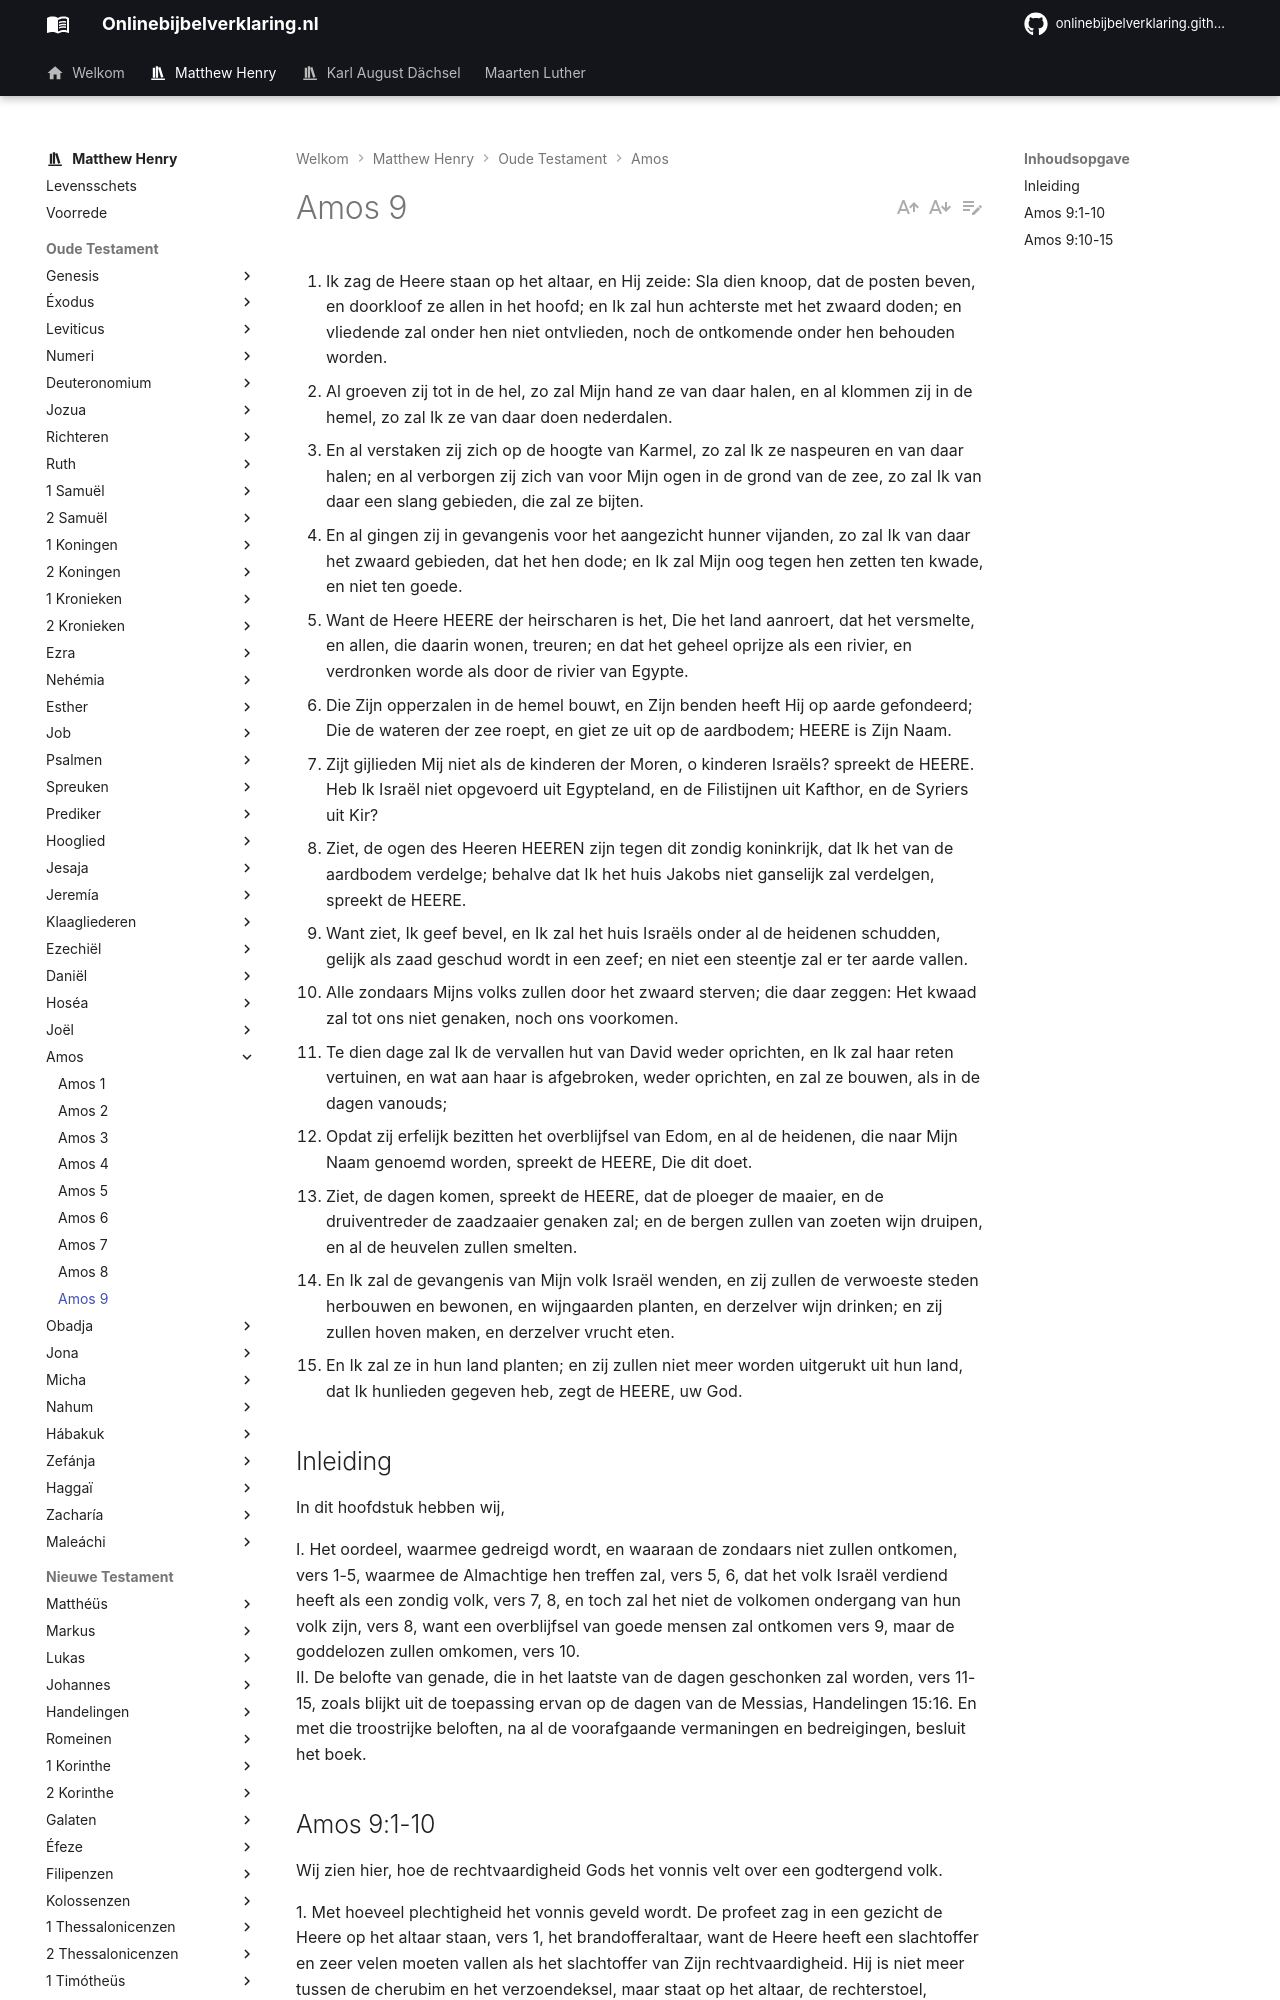

repository: onlinebijbelverklaring/onlinebijbelverklaring.github.io · page: matthewhenry/Amos/Amos9/index.html · generator: mkdocs

1. Ik zag de Heere staan op het altaar, en Hij zeide: Sla dien knoop, dat de posten beven, en doorkloof ze allen in het hoofd; en Ik zal hun achterste met het zwaard doden; en vliedende zal onder hen niet ontvlieden, noch de ontkomende onder hen behouden worden. 
2. Al groeven zij tot in de hel, zo zal Mijn hand ze van daar halen, en al klommen zij in de hemel, zo zal Ik ze van daar doen nederdalen. 
3. En al verstaken zij zich op de hoogte van Karmel, zo zal Ik ze naspeuren en van daar halen; en al verborgen zij zich van voor Mijn ogen in de grond van de zee, zo zal Ik van daar een slang gebieden, die zal ze bijten. 
4. En al gingen zij in gevangenis voor het aangezicht hunner vijanden, zo zal Ik van daar het zwaard gebieden, dat het hen dode; en Ik zal Mijn oog tegen hen zetten ten kwade, en niet ten goede. 
5. Want de Heere HEERE der heirscharen is het, Die het land aanroert, dat het versmelte, en allen, die daarin wonen, treuren; en dat het geheel oprijze als een rivier, en verdronken worde als door de rivier van Egypte. 
6. Die Zijn opperzalen in de hemel bouwt, en Zijn benden heeft Hij op aarde gefondeerd; Die de wateren der zee roept, en giet ze uit op de aardbodem; HEERE is Zijn Naam. 
7. Zijt gijlieden Mij niet als de kinderen der Moren, o kinderen Israëls? spreekt de HEERE. Heb Ik Israël niet opgevoerd uit Egypteland, en de Filistijnen uit Kafthor, en de Syriers uit Kir? 
8. Ziet, de ogen des Heeren HEEREN zijn tegen dit zondig koninkrijk, dat Ik het van de aardbodem verdelge; behalve dat Ik het huis Jakobs niet ganselijk zal verdelgen, spreekt de HEERE.
9. Want ziet, Ik geef bevel, en Ik zal het huis Israëls onder al de heidenen schudden, gelijk als zaad geschud wordt in een zeef; en niet een steentje zal er ter aarde vallen. 
10. Alle zondaars Mijns volks zullen door het zwaard sterven; die daar zeggen: Het kwaad zal tot ons niet genaken, noch ons voorkomen. 
11. Te dien dage zal Ik de vervallen hut van David weder oprichten, en Ik zal haar reten vertuinen, en wat aan haar is afgebroken, weder oprichten, en zal ze bouwen, als in de dagen vanouds; 
12. Opdat zij erfelijk bezitten het overblijfsel van Edom, en al de heidenen, die naar Mijn Naam genoemd worden, spreekt de HEERE, Die dit doet. 
13. Ziet, de dagen komen, spreekt de HEERE, dat de ploeger de maaier, en de druiventreder de zaadzaaier genaken zal; en de bergen zullen van zoeten wijn druipen, en al de heuvelen zullen smelten. 
14. En Ik zal de gevangenis van Mijn volk Israël wenden, en zij zullen de verwoeste steden herbouwen en bewonen, en wijngaarden planten, en derzelver wijn drinken; en zij zullen hoven maken, en derzelver vrucht eten. 
15. En Ik zal ze in hun land planten; en zij zullen niet meer worden uitgerukt uit hun land, dat Ik hunlieden gegeven heb, zegt de HEERE, uw God. 

## Inleiding

In dit hoofdstuk hebben wij, 

I. Het oordeel, waarmee gedreigd wordt, en waaraan de zondaars niet zullen ontkomen, vers 1-5, waarmee de Almachtige hen treffen zal, vers 5, 6, dat het volk Israël verdiend heeft als een zondig volk, vers 7, 8, en toch zal het niet de volkomen ondergang van hun volk zijn, vers 8, want een overblijfsel van goede mensen zal ontkomen vers 9, maar de goddelozen zullen omkomen, vers 10.  
II. De belofte van genade, die in het laatste van de dagen geschonken zal worden, vers 11-15, zoals blijkt uit de toepassing ervan op de dagen van de Messias, Handelingen 15:16. En met die troostrijke beloften, na al de voorafgaande vermaningen en bedreigingen, besluit het boek.
